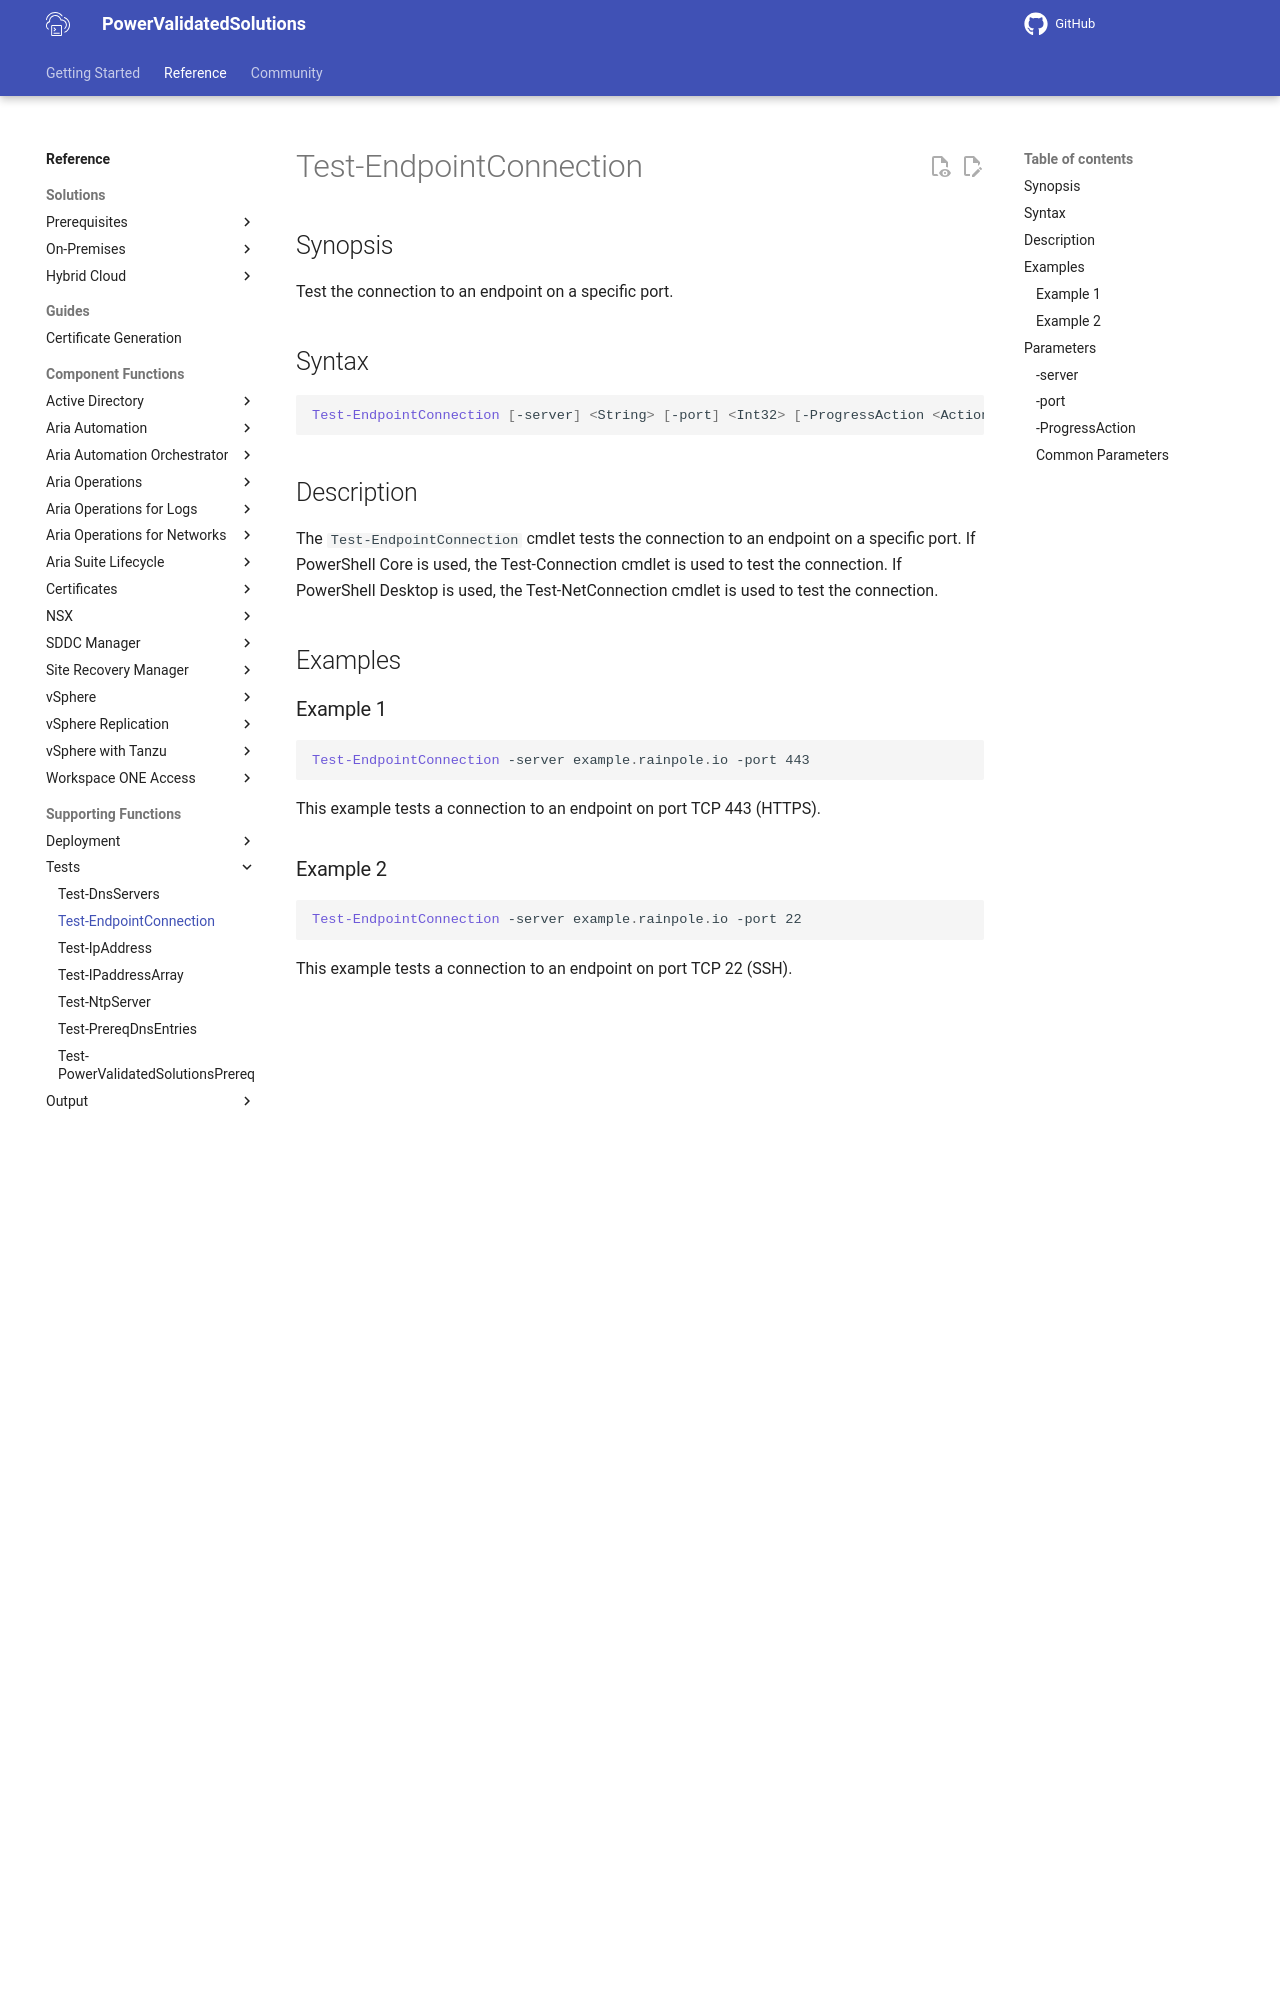

repository: vmware/power-validated-solutions-for-cloud-foundation · page: documentation/functions/supporting/Test-EndpointConnection/index.html · generator: mkdocs

# Test-EndpointConnection

## Synopsis

Test the connection to an endpoint on a specific port.

## Syntax

```powershell
Test-EndpointConnection [-server] <String> [-port] <Int32> [-ProgressAction <ActionPreference>] [<CommonParameters>]
```

## Description

The `Test-EndpointConnection` cmdlet tests the connection to an endpoint on a specific port.
If PowerShell Core is used, the Test-Connection cmdlet is used to test the connection.
If PowerShell Desktop is used, the Test-NetConnection cmdlet is used to test the connection.

## Examples

### Example 1

```powershell
Test-EndpointConnection -server example.rainpole.io -port 443
```

This example tests a connection to an endpoint on port TCP 443 (HTTPS).

### Example 2

```powershell
Test-EndpointConnection -server example.rainpole.io -port 22
```

This example tests a connection to an endpoint on port TCP 22 (SSH).

## Parameters

### -server

The fully qualified domain name (FQDN) or IP address of the endpoint to test a connection to.

```yaml
Type: String
Parameter Sets: (All)
Aliases:

Required: True
Position: 1
Default value: None
Accept pipeline input: False
Accept wildcard characters: False
```

### -port

The port number to test the endpoint connection.

```yaml
Type: Int32
Parameter Sets: (All)
Aliases:

Required: True
Position: 2
Default value: 0
Accept pipeline input: False
Accept wildcard characters: False
```

### -ProgressAction

Progress Action

```yaml
Type: ActionPreference
Parameter Sets: (All)
Aliases: proga

Required: False
Position: Named
Default value: None
Accept pipeline input: False
Accept wildcard characters: False
```
